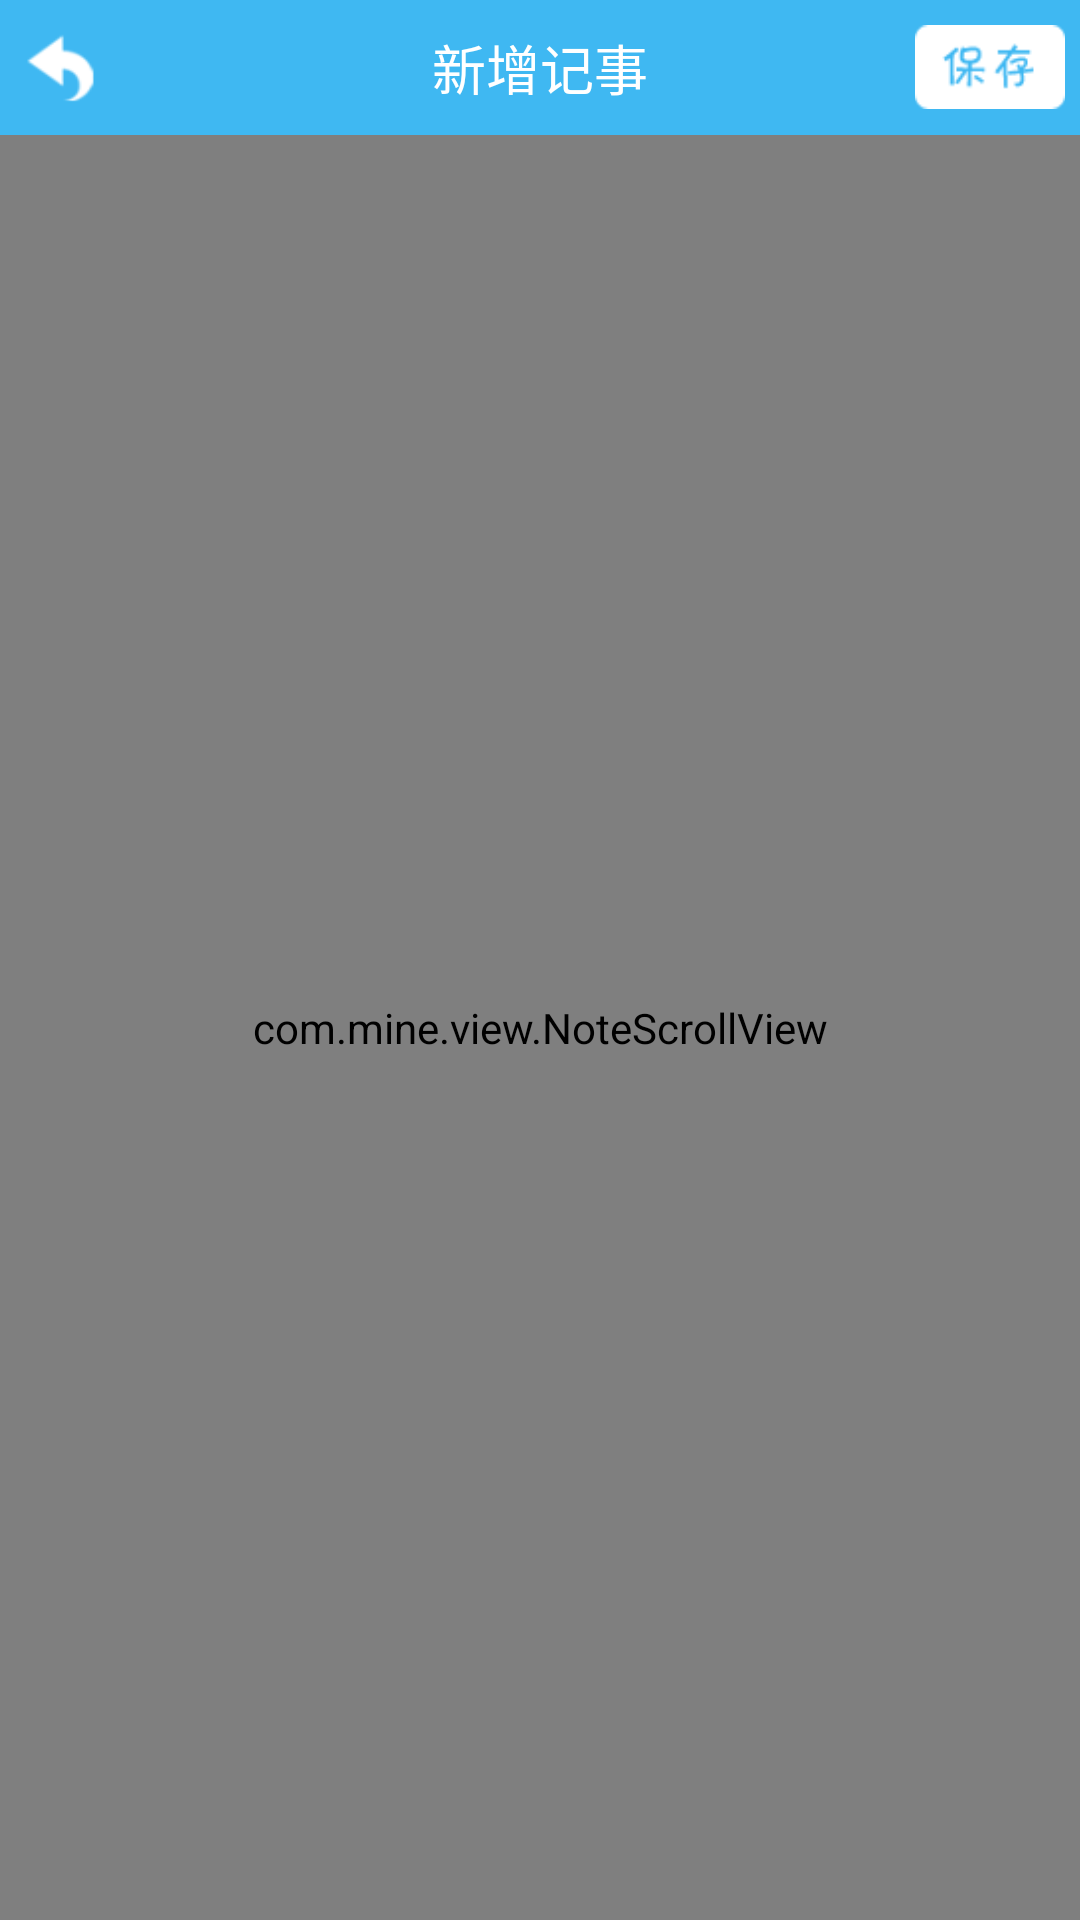

The Android layout XML behind this screen, and the referenced resources:
<!-- AndroidManifest.xml: application theme android:Theme.Black.NoTitleBar -->
<!-- res/layout/activity_add_thing.xml -->
<?xml version="1.0" encoding="utf-8"?>
<LinearLayout xmlns:android="http://schemas.android.com/apk/res/android"
    android:layout_width="match_parent"
    android:layout_height="match_parent"
    android:orientation="vertical">

    <RelativeLayout
        android:id="@+id/ln_top"
        android:layout_width="fill_parent"
        android:layout_height="45sp"
        android:background="@drawable/title_bg"
        android:orientation="horizontal">

        <Button
            android:id="@+id/btn_back_addthi"
            android:layout_width="45sp"
            android:layout_height="40sp"
            android:layout_alignParentLeft="true"
            android:layout_centerVertical="true"
            android:background="@drawable/select_back" />

        <TextView
            android:id="@+id/text_edit"
            android:layout_width="wrap_content"
            android:layout_height="wrap_content"
            android:layout_centerInParent="true"
            android:text="新增记事"
            android:textColor="@color/white"
            android:textSize="18dp" />

        <Button
            android:id="@+id/btn_save_addthi"
            android:layout_width="50sp"
            android:layout_height="28sp"
            android:layout_alignParentRight="true"
            android:layout_centerVertical="true"
            android:layout_marginRight="5sp"
            android:background="@drawable/select_save" />
    </RelativeLayout>

    <com.mine.view.NoteScrollView
        android:id="@+id/scroll_view"
        android:layout_width="match_parent"
        android:layout_height="match_parent"
        android:background="@drawable/note_bg_image">

        <com.fenghuo.LineEditText
            android:id="@+id/et_text_addthi"
            android:layout_width="match_parent"
            android:layout_height="wrap_content"
            android:background="@null"
            android:focusable="true"
            android:gravity="left|top"
            android:hint="请输入内容"
            android:inputType="textMultiLine"
            android:paddingLeft="5sp"
            android:paddingRight="5sp"
            android:paddingTop="5sp"
            android:textColor="@color/gray_text" />
    </com.mine.view.NoteScrollView>

</LinearLayout>
<!-- resources referenced by this layout -->
<resources>
  <color name="gray_text">#9d9d9d</color>
  <color name="white">#fff</color>
  <!-- drawable note_bg_image (drawable) -->
  <?xml version="1.0" encoding="utf-8"?>
  <bitmap xmlns:android="http://schemas.android.com/apk/res/android"
      android:src="@drawable/main_bg"
      android:tileMode="repeat">
  
  </bitmap>
  <!-- drawable select_back (drawable) -->
  <?xml version="1.0" encoding="utf-8"?>
  <selector xmlns:android="http://schemas.android.com/apk/res/android">
  
      <item android:drawable="@drawable/btn_back" android:state_pressed="false"></item>
      <item android:drawable="@drawable/btn_back_press" android:state_pressed="true"></item>
  
  </selector>
  <!-- drawable select_save (drawable) -->
  <?xml version="1.0" encoding="utf-8"?>
  <selector xmlns:android="http://schemas.android.com/apk/res/android">
  
      <item android:drawable="@drawable/btn_save" android:state_pressed="false"></item>
      <item android:drawable="@drawable/btn_save_press" android:state_pressed="true"></item>
  
  </selector>
  <!-- drawable title_bg: png bitmap (drawable-mdpi, 1274 bytes) -->
  <!-- drawable main_bg: jpg bitmap (drawable-mdpi, 1297 bytes) -->
  <!-- drawable btn_back: png bitmap (drawable-mdpi, 1778 bytes) -->
  <!-- drawable btn_back_press: png bitmap (drawable-mdpi, 2288 bytes) -->
  <!-- drawable btn_save: png bitmap (drawable-mdpi, 2093 bytes) -->
  <!-- drawable btn_save_press: png bitmap (drawable-mdpi, 2484 bytes) -->
</resources>
